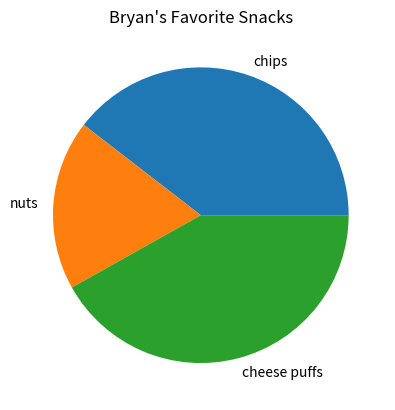

Reproduce this figure in Python.
# Import matplotlib library here
import matplotlib.pyplot as plt

# Let's rank some of our favorite snacks
snack_scores = [85, 40, 90]
slice_labels = ["chips", "nuts", "cheese puffs"]

# Let's make a pie chart!
plt.pie(snack_scores, labels=slice_labels)

# Give your pie chart a title in the quotes
plt.title("Bryan's Favorite Snacks")

# Put the name of your file in the quotes and give it a .png extension
plt.savefig("bryans_snacks")